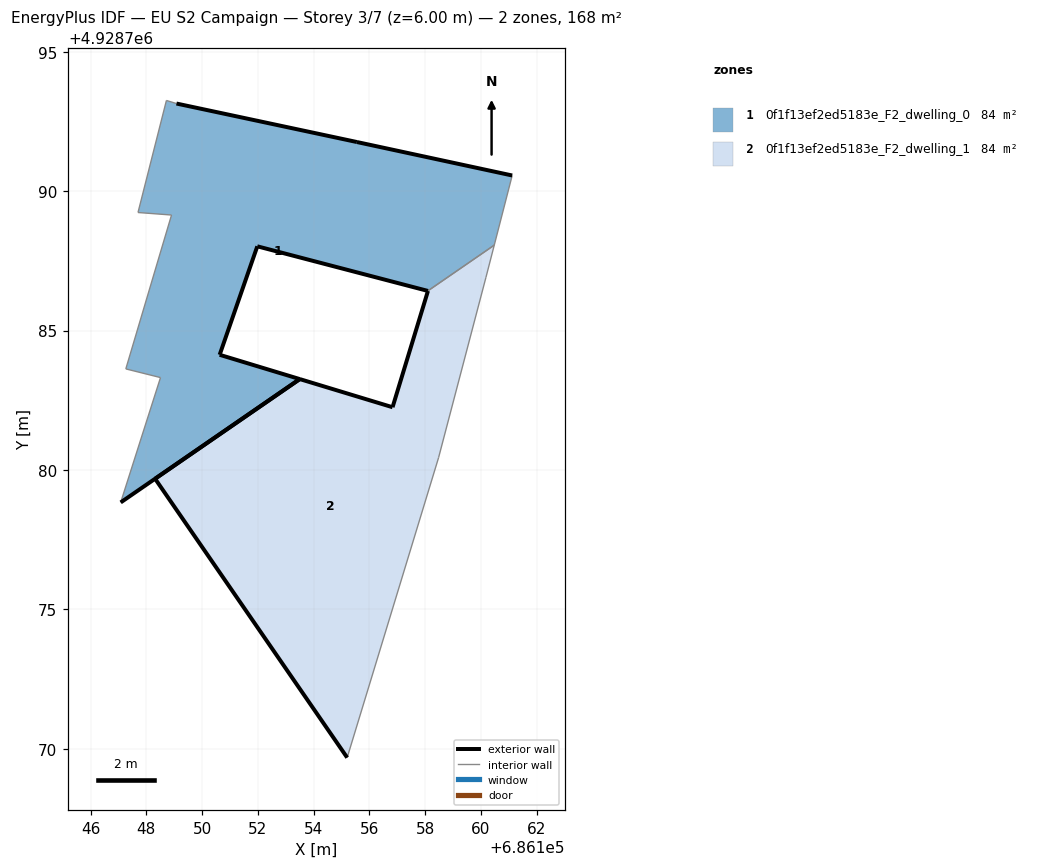
=== STOREY PLAN SPEC (per zone: floor XY polygon, exterior-wall plan segments, windows/doors) ===
zone 1: 0f1f13ef2ed5183e_F2_dwelling_0  (83.8 m²)
  floor: (686158.09, 4928786.42) (686160.48, 4928788.06) (686161.12, 4928790.56) (686155.55, 4928791.76) (686149.08, 4928793.14) (686148.72, 4928793.25) (686147.70, 4928789.23) (686148.90, 4928789.14) (686147.26, 4928783.62) (686148.51, 4928783.31) (686147.08, 4928778.84) (686153.50, 4928783.26) (686150.63, 4928784.13) (686151.98, 4928788.02)
  exterior wall: (686149.08, 4928793.14) – (686155.55, 4928791.76)  [6.6 m]
  exterior wall: (686155.55, 4928791.76) – (686161.12, 4928790.56)  [5.7 m]
  exterior wall: (686158.09, 4928786.42) – (686151.98, 4928788.02)  [6.3 m]
  exterior wall: (686151.98, 4928788.02) – (686150.63, 4928784.13)  [4.1 m]
  exterior wall: (686150.63, 4928784.13) – (686153.50, 4928783.26)  [3.0 m]
  exterior wall: (686153.50, 4928783.26) – (686147.08, 4928778.84)  [7.8 m]
  interior walls: 8
zone 2: 0f1f13ef2ed5183e_F2_dwelling_1  (83.8 m²)
  floor: (686155.20, 4928769.69) (686158.48, 4928780.44) (686160.18, 4928786.91) (686160.48, 4928788.06) (686158.09, 4928786.42) (686158.10, 4928786.42) (686156.83, 4928782.25) (686153.50, 4928783.26) (686148.31, 4928779.69)
  exterior wall: (686156.83, 4928782.25) – (686158.10, 4928786.42)  [4.4 m]
  exterior wall: (686158.10, 4928786.42) – (686158.09, 4928786.42)  [0.0 m]
  exterior wall: (686155.20, 4928769.69) – (686148.31, 4928779.69)  [12.1 m]
  exterior wall: (686148.31, 4928779.69) – (686153.50, 4928783.26)  [6.3 m]
  exterior wall: (686153.50, 4928783.26) – (686156.83, 4928782.25)  [3.5 m]
  interior walls: 4

=== DERIVED (storey summary) ===
Building: EU S2 Campaign
Storey: 3 of 7  (floor level z = 6.00 m)
Storey gross floor area: 167.7 m²
Zones on this storey: 2
  - 0f1f13ef2ed5183e_F2_dwelling_0: floor 83.8 m²; exterior wall 33.6 m (100.7 m²); WWR 0.0%
  - 0f1f13ef2ed5183e_F2_dwelling_1: floor 83.8 m²; exterior wall 26.3 m (78.9 m²); WWR 0.0%
Zone adjacency (shared interzone walls):
  - 0f1f13ef2ed5183e_F2_dwelling_0 ↔ 0f1f13ef2ed5183e_F2_dwelling_1